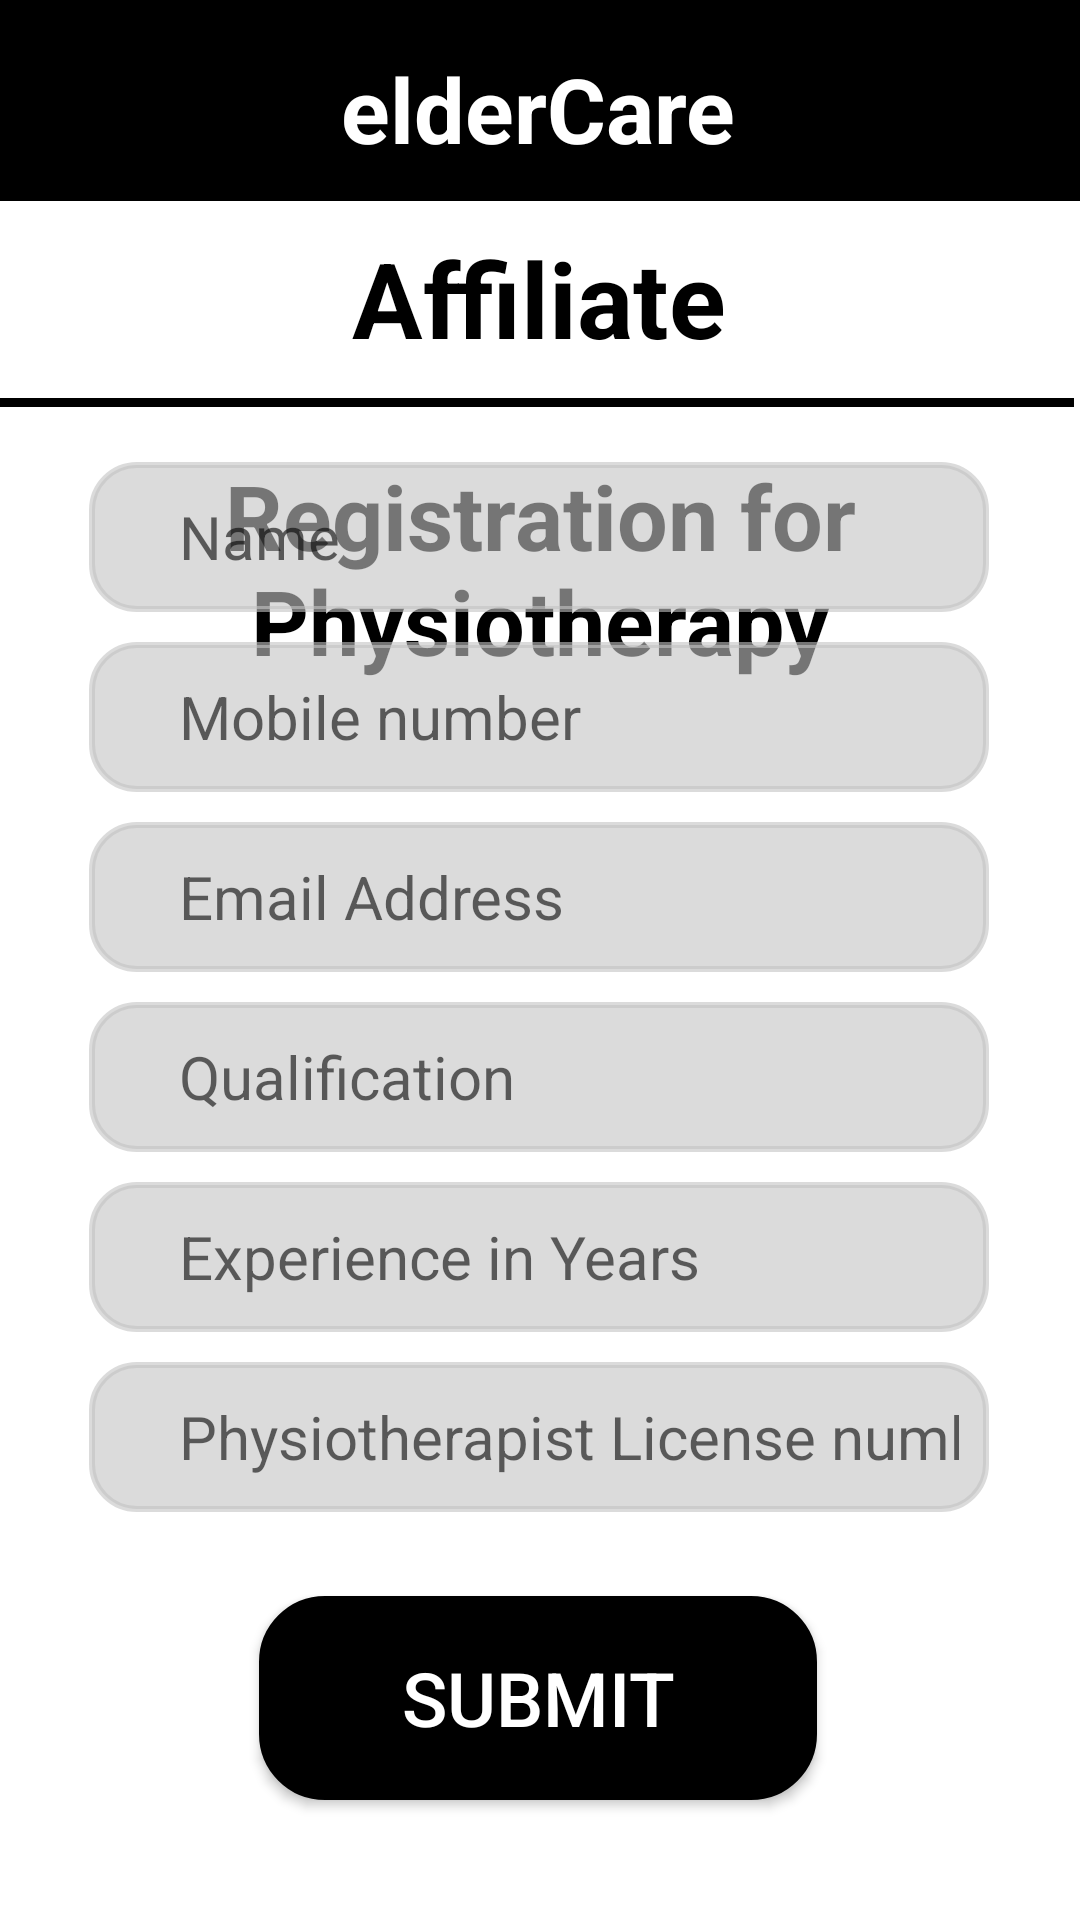

This screen was rendered from an Android layout file. Write that file and the resources it references.
<!-- AndroidManifest.xml: application theme Theme.FinalProject -->
<!-- res/layout/activity_reg_for_phys.xml -->
<?xml version="1.0" encoding="utf-8"?>
<androidx.constraintlayout.widget.ConstraintLayout xmlns:android="http://schemas.android.com/apk/res/android"
    xmlns:app="http://schemas.android.com/apk/res-auto"
    xmlns:tools="http://schemas.android.com/tools"
    android:layout_width="match_parent"
    android:layout_height="match_parent"
    android:background="@color/white"
    android:backgroundTint="@color/white"
    tools:context=".RegForPhys">

    <EditText
        android:id="@+id/plicense"
        android:layout_width="300dp"
        android:layout_height="50dp"
        android:layout_marginBottom="28dp"
        android:background="@drawable/edittext_round"
        android:backgroundTint="#99C4C4C4"
        android:ems="10"
        android:fontFamily="sans-serif"
        android:hint="@string/p_license_number"
        android:inputType="number"
        android:paddingStart="30dp"
        android:textSize="20sp"
        app:layout_constraintBottom_toTopOf="@+id/pbutt"
        app:layout_constraintEnd_toEndOf="parent"
        app:layout_constraintHorizontal_bias="0.495"
        app:layout_constraintStart_toStartOf="parent" />

    <androidx.appcompat.widget.Toolbar
        android:id="@+id/toolbar"
        android:layout_width="match_parent"
        android:layout_height="67dp"
        android:backgroundTint="@color/black"
        android:background="@color/black"
        android:minHeight="?attr/actionBarSize"
        android:theme="?attr/actionBarTheme"
        app:layout_constraintEnd_toEndOf="parent"
        app:layout_constraintHorizontal_bias="0.0"
        app:layout_constraintStart_toStartOf="parent"
        app:layout_constraintTop_toTopOf="parent" />

    <TextView
        android:id="@+id/textView29"
        android:layout_width="wrap_content"
        android:layout_height="wrap_content"
        android:layout_marginTop="16dp"
        android:layout_marginBottom="11dp"
        android:text="@string/eldercare6"
        android:textAlignment="center"
        android:textColor="@color/white"
        android:textSize="30sp"
        android:textStyle="bold"
        app:layout_constraintBottom_toBottomOf="@+id/toolbar"
        app:layout_constraintEnd_toEndOf="parent"
        app:layout_constraintHorizontal_bias="0.498"
        app:layout_constraintStart_toStartOf="parent"
        app:layout_constraintTop_toTopOf="parent"
        app:layout_constraintVertical_bias="0.0" />

    <TextView
        android:id="@+id/textView"
        android:layout_width="wrap_content"
        android:layout_height="wrap_content"
        android:layout_marginTop="76dp"
        android:text="@string/affiliate"
        android:textColor="#000000"
        android:textSize="35sp"
        android:textStyle="bold"
        app:layout_constraintEnd_toEndOf="parent"
        app:layout_constraintHorizontal_bias="0.498"
        app:layout_constraintStart_toStartOf="parent"
        app:layout_constraintTop_toTopOf="parent" />

    <View
        android:id="@+id/divider"
        android:layout_width="match_parent"
        android:layout_height="3dp"
        android:layout_marginTop="10dp"
        android:layout_marginEnd="2dp"
        android:layout_marginBottom="10dp"
        android:background="@color/black"
        app:layout_constraintBottom_toTopOf="@+id/textView3"
        app:layout_constraintEnd_toEndOf="parent"
        app:layout_constraintHorizontal_bias="1.0"
        app:layout_constraintStart_toStartOf="parent"
        app:layout_constraintTop_toBottomOf="@+id/textView" />

    <TextView
        android:id="@+id/textView3"
        android:layout_width="wrap_content"
        android:layout_height="wrap_content"
        android:layout_marginTop="16dp"
        android:text="@string/registration_for_physiotherapy"
        android:textAlignment="center"
        android:textColor="@color/black"
        android:textSize="30sp"
        android:textStyle="bold"
        app:layout_constraintEnd_toEndOf="parent"
        app:layout_constraintHorizontal_bias="0.0"
        app:layout_constraintStart_toStartOf="parent"
        app:layout_constraintTop_toBottomOf="@+id/divider" />

    <EditText
        android:id="@+id/pmobile"
        android:layout_width="300dp"
        android:layout_height="50dp"
        android:layout_marginBottom="10dp"
        android:background="@drawable/edittext_round"
        android:backgroundTint="#99C4C4C4"
        android:ems="10"
        android:fontFamily="sans-serif"
        android:hint="@string/mobile_number"
        android:inputType="phone"
        android:paddingStart="30dp"
        android:textSize="20sp"
        app:layout_constraintBottom_toTopOf="@+id/pmail"
        app:layout_constraintEnd_toEndOf="parent"
        app:layout_constraintHorizontal_bias="0.497"
        app:layout_constraintStart_toStartOf="parent" />

    <EditText
        android:id="@+id/pname"
        android:layout_width="300dp"
        android:layout_height="50dp"
        android:layout_marginBottom="10dp"
        android:background="@drawable/edittext_round"
        android:backgroundTint="#99C4C4C4"
        android:ems="10"
        android:fontFamily="sans-serif"
        android:hint="@string/hiiiint"
        android:inputType="textPersonName"
        android:paddingStart="30dp"
        android:textSize="20sp"
        app:layout_constraintBottom_toTopOf="@+id/pmobile"
        app:layout_constraintEnd_toEndOf="parent"
        app:layout_constraintHorizontal_bias="0.497"
        app:layout_constraintStart_toStartOf="parent" />

    <EditText
        android:id="@+id/pmail"
        android:layout_width="300dp"
        android:layout_height="50dp"
        android:layout_marginBottom="10dp"
        android:background="@drawable/edittext_round"
        android:backgroundTint="#99C4C4C4"
        android:ems="10"
        android:fontFamily="sans-serif"
        android:hint="@string/email_id2"
        android:inputType="textEmailAddress"
        android:paddingStart="30dp"
        android:textSize="20sp"
        app:layout_constraintBottom_toTopOf="@+id/pqual"
        app:layout_constraintEnd_toEndOf="parent"
        app:layout_constraintHorizontal_bias="0.497"
        app:layout_constraintStart_toStartOf="parent" />

    <EditText
        android:id="@+id/pexp"
        android:layout_width="300dp"
        android:layout_height="50dp"
        android:layout_marginBottom="10dp"
        android:background="@drawable/edittext_round"
        android:backgroundTint="#99C4C4C4"
        android:ems="10"
        android:fontFamily="sans-serif"
        android:hint="@string/experience_in_years"
        android:inputType="number"
        android:paddingStart="30dp"
        android:textSize="20sp"
        app:layout_constraintBottom_toTopOf="@+id/plicense"
        app:layout_constraintEnd_toEndOf="parent"
        app:layout_constraintHorizontal_bias="0.495"
        app:layout_constraintStart_toStartOf="parent" />

    <EditText
        android:id="@+id/pqual"
        android:layout_width="300dp"
        android:layout_height="50dp"
        android:layout_marginBottom="10dp"
        android:background="@drawable/edittext_round"
        android:backgroundTint="#99C4C4C4"
        android:ems="10"
        android:fontFamily="sans-serif"
        android:hint="@string/qualification"
        android:inputType="textPersonName"
        android:paddingStart="30dp"
        android:textSize="20sp"
        app:layout_constraintBottom_toTopOf="@+id/pexp"
        app:layout_constraintEnd_toEndOf="parent"
        app:layout_constraintHorizontal_bias="0.497"
        app:layout_constraintStart_toStartOf="parent" />

    <Button
        android:id="@+id/pbutt"
        android:layout_width="186dp"
        android:layout_height="68dp"
        android:layout_marginBottom="40dp"
        android:text="@string/submit2"
        android:textSize="25sp"
        app:layout_constraintBottom_toBottomOf="parent"
        app:layout_constraintEnd_toEndOf="parent"
        app:layout_constraintHorizontal_bias="0.497"
        app:layout_constraintStart_toStartOf="parent"
        android:background="@drawable/round_black"
        android:textColor="@color/white"/>
</androidx.constraintlayout.widget.ConstraintLayout>
<!-- resources referenced by this layout -->
<resources>
  <color name="black">#FF000000</color>
  <color name="white">#FFFFFF</color>
  <!-- drawable edittext_round (drawable-v24) -->
  <?xml version="1.0" encoding="utf-8"?>
  <shape xmlns:android="http://schemas.android.com/apk/res/android"
      android:shape="rectangle"
      >
      <stroke
          android:width="2dp"
          android:color="#C4C4C4"
  
          >
      </stroke>
      <corners android:radius="15dp">
      </corners>
      <padding
          android:left="10dp"
          android:right="10dp"
          android:top="5dp"
          android:bottom="5dp"
          >
      </padding>
      <solid
          android:color="#C4C4C4"
          >
      </solid>
  </shape>
  <!-- drawable round_black (drawable-v24) -->
  <?xml version="1.0" encoding="utf-8"?>
  <shape xmlns:android="http://schemas.android.com/apk/res/android"
      android:shape="rectangle">
      <corners android:radius="20dp" />
      <stroke
          android:width="4dp"
          android:color="#ff000000" />
      <solid android:color="#ff000000" />
  </shape>
  <string name="affiliate">Affiliate</string>
  <string name="eldercare6">elderCare</string>
  <string name="email_id2">Email Address</string>
  <string name="experience_in_years">Experience in Years</string>
  <string name="hiiiint">Name</string>
  <string name="mobile_number">Mobile number</string>
  <string name="p_license_number">Physiotherapist License number</string>
  <string name="qualification">Qualification</string>
  <string name="registration_for_physiotherapy">Registration for Physiotherapy</string>
  <string name="submit2">Submit</string>
  <style name="Theme.FinalProject" parent="Theme.MaterialComponents.DayNight.NoActionBar">
          
          <item name="colorPrimary">@color/black</item>
          <item name="colorPrimaryVariant">@color/black</item>
          <item name="colorOnPrimary">@color/white</item>
          
          <item name="colorSecondary">@color/teal_200</item>
          <item name="colorSecondaryVariant">@color/teal_700</item>
          <item name="colorOnSecondary">@color/black</item>
          
          <item name="android:statusBarColor">?attr/colorPrimaryVariant</item>
          
  
      </style>
  <color name="teal_200">#FF03DAC5</color>
  <color name="teal_700">#FF018786</color>
</resources>
